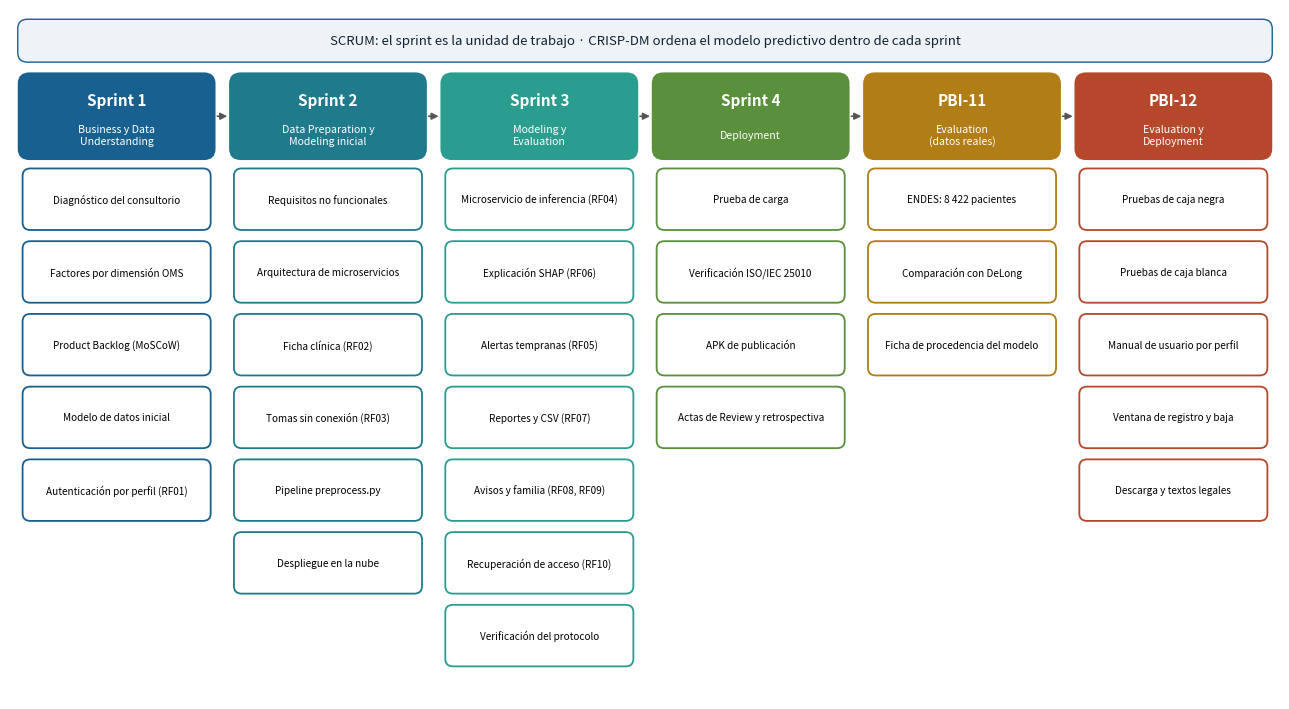

The matplotlib source for this figure: (Note: this script raises an exception after producing the figure.)
"""Diagrama del Anexo n.° 21: fases de SCRUM y CRISP-DM y sus productos.

    python diagrama_productos.py
"""
from pathlib import Path

import matplotlib

matplotlib.use("Agg")
import matplotlib.pyplot as plt  # noqa: E402
from matplotlib.patches import FancyBboxPatch  # noqa: E402

FASES = [
    ("Sprint 1", "Business y Data\nUnderstanding", "#17608f", [
        "Diagnóstico del consultorio", "Factores por dimensión OMS", "Product Backlog (MoSCoW)",
        "Modelo de datos inicial", "Autenticación por perfil (RF01)"]),
    ("Sprint 2", "Data Preparation y\nModeling inicial", "#1f7a8c", [
        "Requisitos no funcionales", "Arquitectura de microservicios", "Ficha clínica (RF02)",
        "Tomas sin conexión (RF03)", "Pipeline preprocess.py", "Despliegue en la nube"]),
    ("Sprint 3", "Modeling y\nEvaluation", "#2a9d8f", [
        "Microservicio de inferencia (RF04)", "Explicación SHAP (RF06)", "Alertas tempranas (RF05)",
        "Reportes y CSV (RF07)", "Avisos y familia (RF08, RF09)", "Recuperación de acceso (RF10)",
        "Verificación del protocolo"]),
    ("Sprint 4", "Deployment", "#5a8f3c", [
        "Prueba de carga", "Verificación ISO/IEC 25010", "APK de publicación",
        "Actas de Review y retrospectiva"]),
    ("PBI-11", "Evaluation\n(datos reales)", "#b07d16", [
        "ENDES: 8 422 pacientes", "Comparación con DeLong", "Ficha de procedencia del modelo"]),
    ("PBI-12", "Evaluation y\nDeployment", "#b5482b", [
        "Pruebas de caja negra", "Pruebas de caja blanca", "Manual de usuario por perfil",
        "Ventana de registro y baja", "Descarga y textos legales"]),
]


def main():
    fig, ax = plt.subplots(figsize=(13, 7.2))
    ancho, sep = 2.0, 0.18
    for i, (sprint, fase, color, productos) in enumerate(FASES):
        x = i * (ancho + sep)
        ax.add_patch(FancyBboxPatch((x, 6.0), ancho, 0.9, boxstyle="round,pad=0.02,rounding_size=0.12",
                                    fc=color, ec="none"))
        ax.text(x + ancho / 2, 6.62, sprint, ha="center", va="center", color="white", fontsize=11,
                fontweight="bold")
        ax.text(x + ancho / 2, 6.25, fase, ha="center", va="center", color="white", fontsize=7.6)
        for k, prod in enumerate(productos):
            y = 5.25 - k * 0.78
            ax.add_patch(FancyBboxPatch((x + 0.05, y), ancho - 0.1, 0.62,
                                        boxstyle="round,pad=0.02,rounding_size=0.08",
                                        fc="white", ec=color, lw=1.3))
            ax.text(x + ancho / 2, y + 0.31, prod, ha="center", va="center", fontsize=7.2, wrap=True)
        if i < len(FASES) - 1:
            ax.annotate("", xy=(x + ancho + sep - 0.01, 6.45), xytext=(x + ancho + 0.01, 6.45),
                        arrowprops=dict(arrowstyle="-|>", color="#555", lw=1.2))
    total = len(FASES) * (ancho + sep) - sep
    ax.add_patch(FancyBboxPatch((0, 7.05), total, 0.42, boxstyle="round,pad=0.02,rounding_size=0.1",
                                fc="#eef3f7", ec="#17608f"))
    ax.text(total / 2, 7.26, "SCRUM: el sprint es la unidad de trabajo · CRISP-DM ordena el modelo "
            "predictivo dentro de cada sprint", ha="center", va="center", fontsize=9.5, color="#123")
    ax.set_xlim(-0.1, total + 0.1)
    ax.set_ylim(0.2, 7.6)
    ax.axis("off")
    fig.tight_layout()
    destino = Path(__file__).resolve().parent / "imagenes"
    destino.mkdir(exist_ok=True)
    fig.savefig(destino / "productos_por_fase.png", dpi=180)
    print("Generado:", destino / "productos_por_fase.png")


if __name__ == "__main__":
    main()
